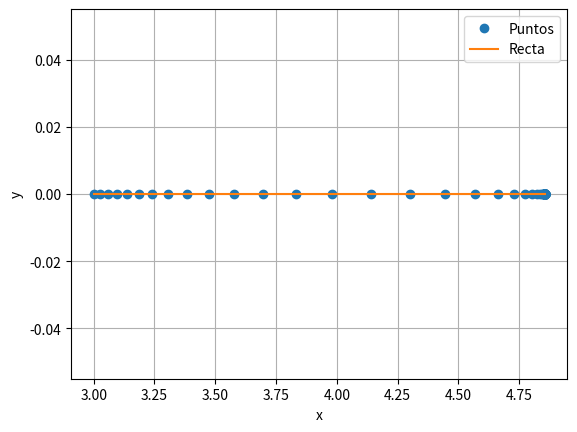
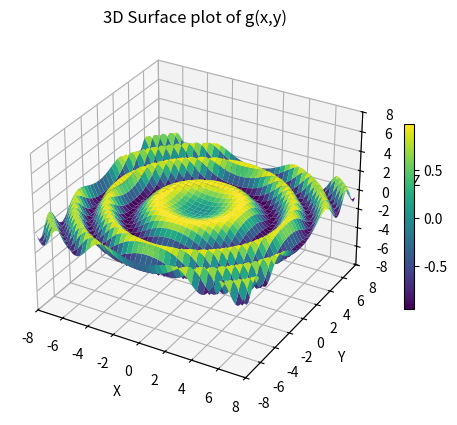

The matplotlib source for these figures, in order:
import matplotlib.pyplot as plt
import numpy as np
import sympy as smp

# Def the function
def h(x,y): return np.sin((np.square(x)+np.square(y))/5)
    
# Make data to graph
X = np.arange(-8, 8, 0.2)
Y = np.arange(-8, 8, 0.2)
X, Y = np.meshgrid(X, Y)

# -Gradient Descent-
# We redefine the function to work with derivatives (symbolic, in this case)

x, y = smp.symbols ('x y', real=True)
f = smp.sin((x**2+y**2)/5)

# Define a starting point (SP)  
xSP = 3.0       #-IMPUT PARAMETER HERE-
ySP = 0.0      #-IMPUT PARAMETER HERE-

# Create a list to graph 
listGrad = [[xSP,ySP]]

# Set the number of steps, alpha and tolerance
steps = 100     #-IMPUT PARAMETER HERE-
alpha = 0.1      #-IMPUT PARAMETER HERE-
tolerance = 10e-06 #-IMPUT PARAMETER HERE-

steps_taken = 0
progress = 1


# Loop tracking progress
while (progress > tolerance) and (steps_taken < steps): 
    steps_taken = steps_taken + 1  # Count steps
    
    # Calculate derivatives
    dFx= f.diff(x)
    dFy= f.diff(y)

    # Evaluate derivatives in SP
    subs_dFx = dFx.subs(x, xSP).subs(y, ySP)
    subs_dFy = dFy.subs(x, xSP).subs(y, ySP)
    
    # Replace old SP with new SP
    xSP = xSP - alpha * subs_dFx
    ySP = ySP - alpha * subs_dFy
    
    # Add SP to a list
    listGrad.append([xSP,ySP])
    
print(listGrad) #To ferify

#Graph Gradient Descend
x_graph_grad, y_graph_grad = zip(*listGrad)
plt.plot(x_graph_grad,y_graph_grad, 'o', label="Puntos")
plt.xlabel('x')
plt.ylabel('y')
plt.plot(*zip(*listGrad), label='Recta')
plt.grid()
plt.legend()
plt.show()

# plt.scatter(*zip(*listGrad))
 
    
# -Graph h(x, y)-

fig = plt.figure()
ax = fig.add_subplot(projection='3d')
# Plot the surface.
surf = ax.plot_surface(X, Y, h(X,Y), cmap='viridis')

# Set limits 
ax.set_xlim3d(-8, 8)
ax.set_ylim3d(-8, 8)
ax.set_zlim3d(-8, 8)

#Set labels
ax.set_title('3D Surface plot of g(x,y)')
ax.set_xlabel('X')
ax.set_ylabel('Y')
ax.set_zlabel('Z')

# Add a color bar which maps values to colors.
fig.colorbar(surf,shrink=0.5)




plt.show()                         
